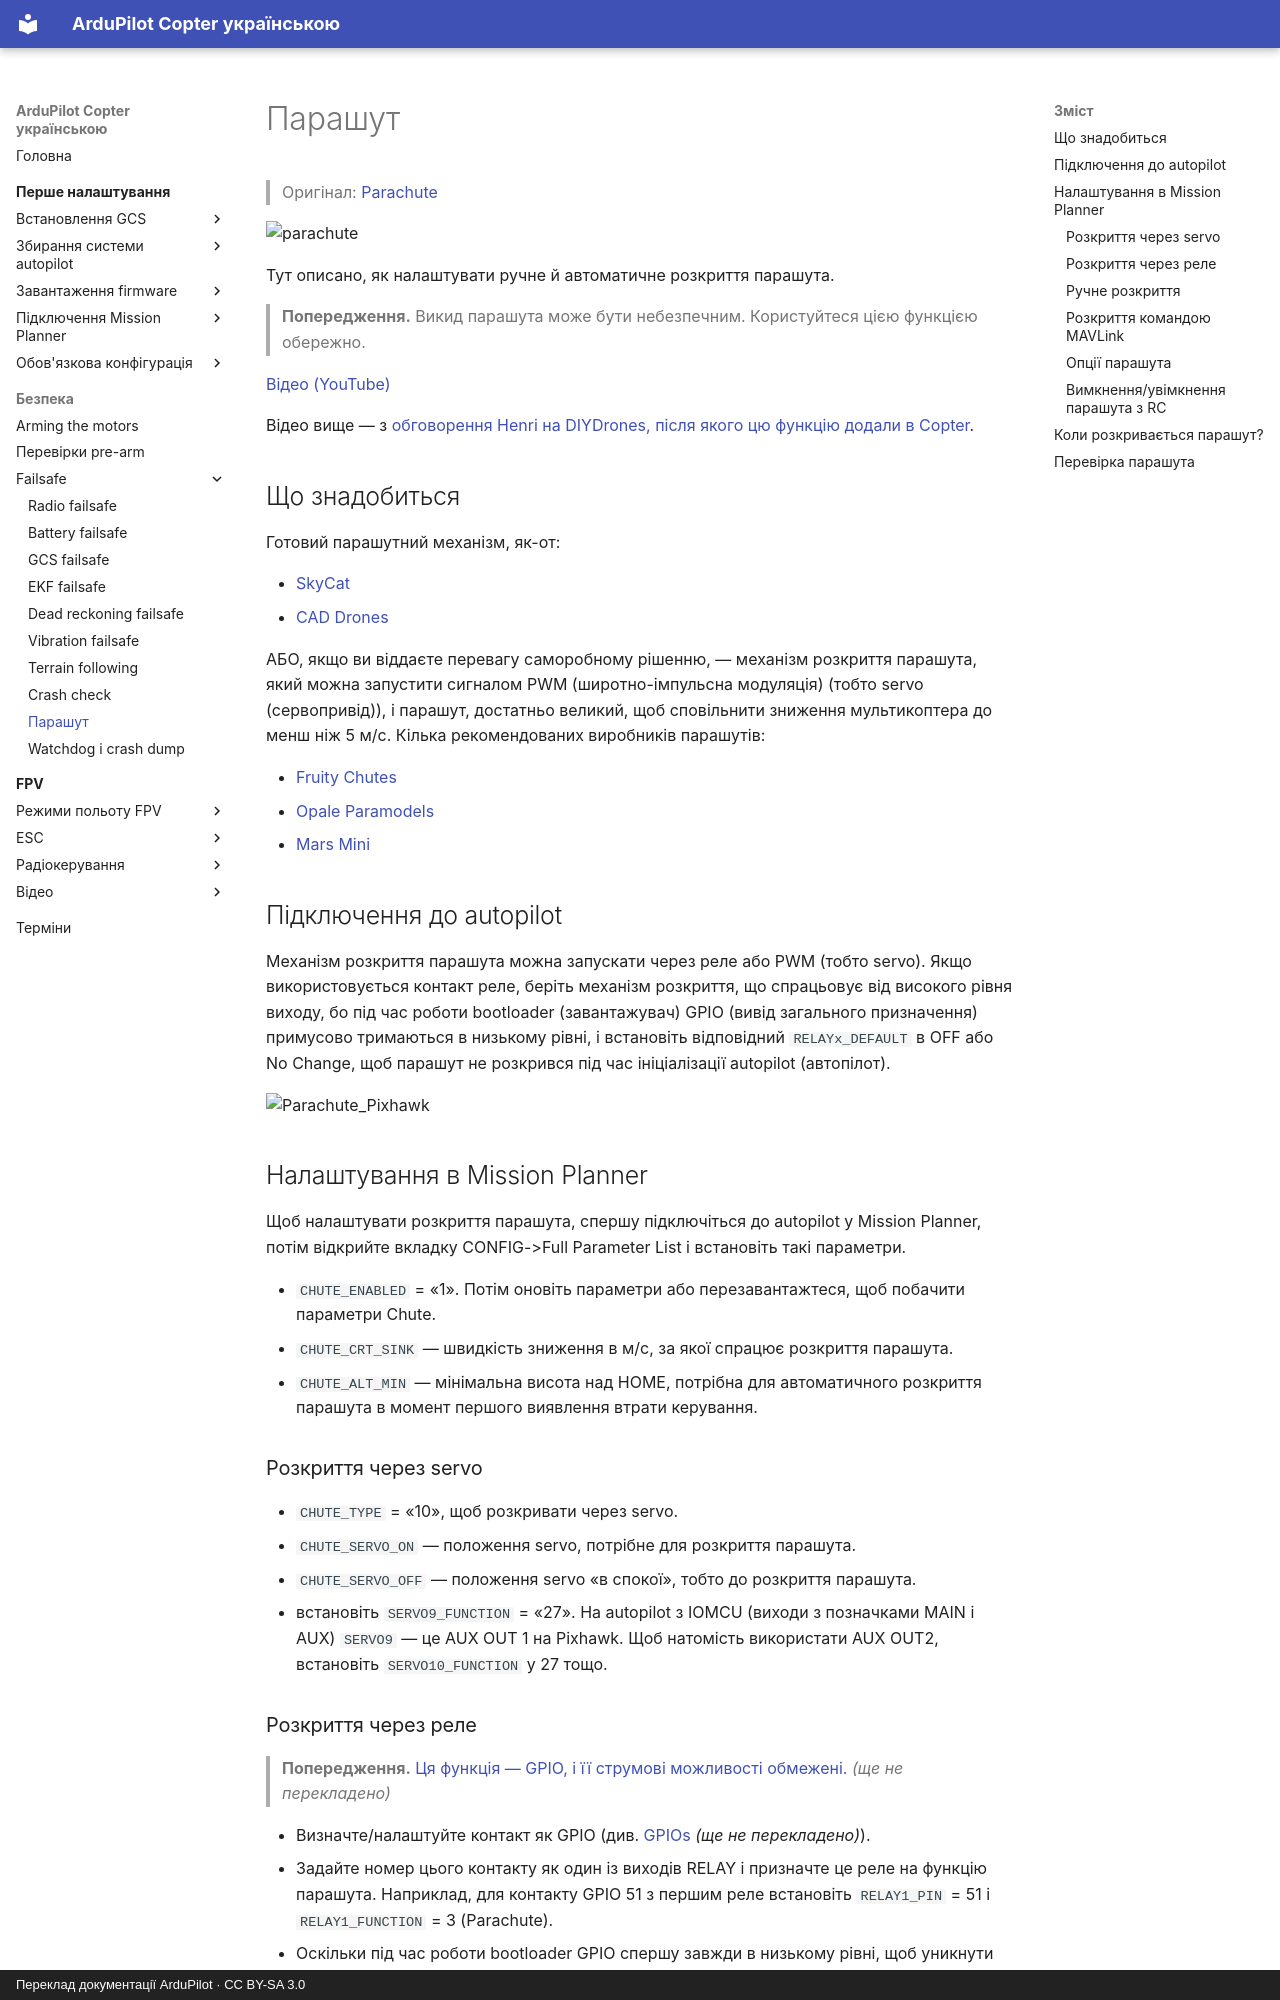

repository: c-o-s-t-y-a/ardupilot_ua · page: safety/parachute/index.html · generator: mkdocs · copyright: Переклад документації ArduPilot · CC BY-SA 3.0

# Парашут

> Оригінал: [Parachute](https://ardupilot.org/copter/docs/common-parachute.html)

![parachute](https://ardupilot.org/copter/_images/parachute.png)

Тут описано, як налаштувати ручне й автоматичне розкриття парашута.

> **Попередження.** Викид парашута може бути небезпечним. Користуйтеся цією функцією обережно.

[Відео (YouTube)](https://www.youtube.com/watch?v=KmjPZIQ9c0A)

Відео вище — з [обговорення Henri на DIYDrones, після якого цю функцію додали в Copter](https://diydrones.com/forum/topics/diy-parachute-deployment-mechanism-for-multicopter).

## Що знадобиться

Готовий парашутний механізм, як-от:

- [SkyCat](https://www.skycat.pro/shop/)
- [CAD Drones](http://store.caddrones.com/products)

АБО, якщо ви віддаєте перевагу саморобному рішенню, — механізм розкриття парашута, який можна запустити сигналом PWM (широтно-імпульсна модуляція) (тобто servo (сервопривід)), і парашут, достатньо великий, щоб сповільнити зниження мультикоптера до менш ніж 5 м/с. Кілька рекомендованих виробників парашутів:

- [Fruity Chutes](https://fruitychutes.com/uav_rpv_drone_recovery_parachutes.htm)
- [Opale Paramodels](https://www.opale-paramodels.com/fr/57-parachutiste-rc)
- [Mars Mini](http://1uas.com/Gears/Parachutes-Protection-System/Mars-Mini)

## Підключення до autopilot

Механізм розкриття парашута можна запускати через реле або PWM (тобто servo). Якщо використовується контакт реле, беріть механізм розкриття, що спрацьовує від високого рівня виходу, бо під час роботи bootloader (завантажувач) GPIO (вивід загального призначення) примусово тримаються в низькому рівні, і встановіть відповідний `RELAYx_DEFAULT` в OFF або No Change, щоб парашут не розкрився під час ініціалізації autopilot (автопілот).

![Parachute_Pixhawk](https://ardupilot.org/copter/_images/Parachute_Pixhawk.jpg)

## Налаштування в Mission Planner

Щоб налаштувати розкриття парашута, спершу підключіться до autopilot у Mission Planner, потім відкрийте вкладку CONFIG->Full Parameter List і встановіть такі параметри.

- `CHUTE_ENABLED` = «1». Потім оновіть параметри або перезавантажтеся, щоб побачити параметри Chute.
- `CHUTE_CRT_SINK` — швидкість зниження в м/с, за якої спрацює розкриття парашута.
- `CHUTE_ALT_MIN` — мінімальна висота над HOME, потрібна для автоматичного розкриття парашута в момент першого виявлення втрати керування.

### Розкриття через servo

- `CHUTE_TYPE` = «10», щоб розкривати через servo.
- `CHUTE_SERVO_ON` — положення servo, потрібне для розкриття парашута.
- `CHUTE_SERVO_OFF` — положення servo «в спокої», тобто до розкриття парашута.
- встановіть `SERVO9_FUNCTION` = «27». На autopilot з IOMCU (виходи з позначками MAIN і AUX) `SERVO9` — це AUX OUT 1 на Pixhawk. Щоб натомість використати AUX OUT2, встановіть `SERVO10_FUNCTION` у 27 тощо.
